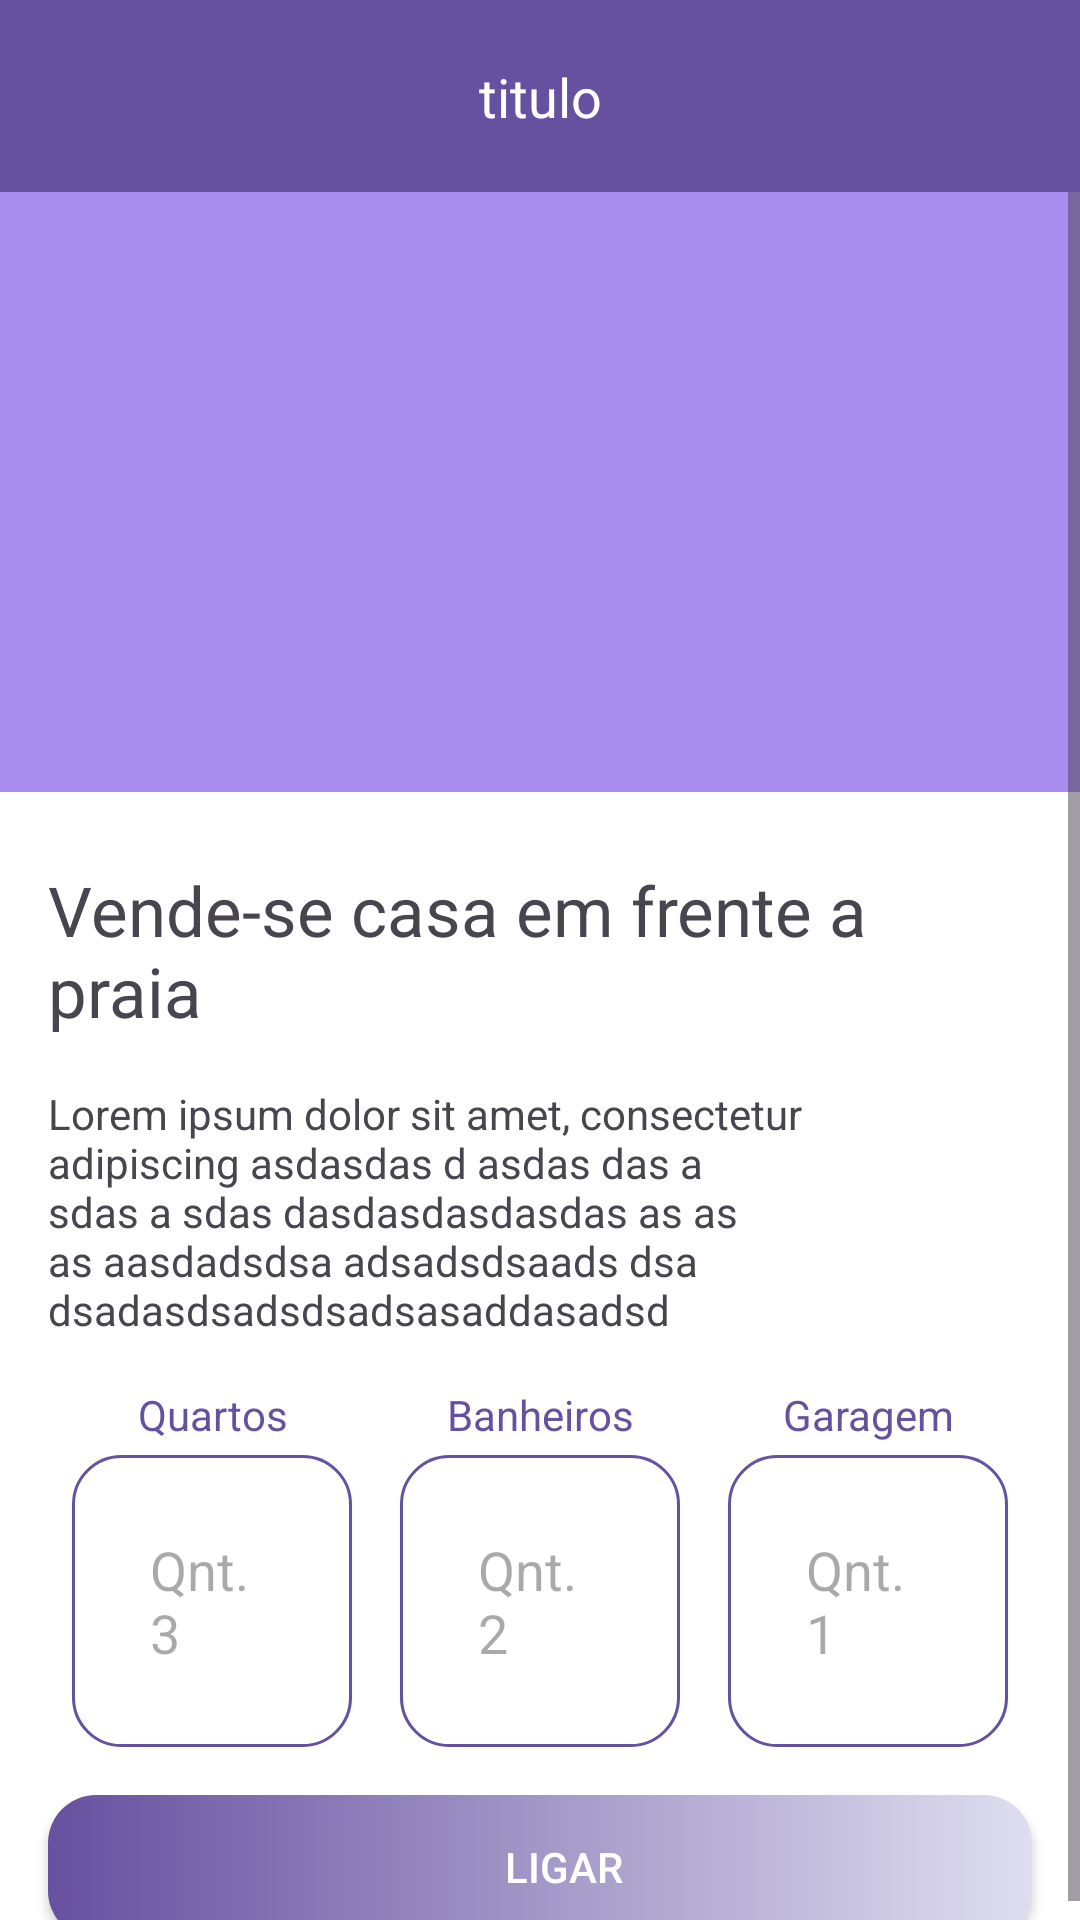

Reconstruct the res/layout file that produces this screen, plus the resources it refers to.
<!-- AndroidManifest.xml: application theme Base.Theme.CasaPorTemporada -->
<!-- res/layout/activity_detalhe_anuncio.xml -->
<?xml version="1.0" encoding="utf-8"?>
<androidx.constraintlayout.widget.ConstraintLayout xmlns:android="http://schemas.android.com/apk/res/android"
    xmlns:app="http://schemas.android.com/apk/res-auto"
    xmlns:tools="http://schemas.android.com/tools"
    android:layout_width="match_parent"
    android:layout_height="match_parent"
    android:background="@android:color/white"
    tools:context=".Activity.DetalheAnuncioActivity">

    <include
        android:id="@+id/include5"
        layout="@layout/toolbar_voltar"
        app:layout_constraintEnd_toEndOf="parent"
        app:layout_constraintStart_toStartOf="parent"
        app:layout_constraintTop_toTopOf="parent" />

    <ScrollView
        android:layout_width="match_parent"
        android:layout_height="0dp"
        android:fillViewport="true"
        app:layout_constraintBottom_toBottomOf="parent"
        app:layout_constraintEnd_toEndOf="parent"
        app:layout_constraintStart_toStartOf="parent"
        app:layout_constraintTop_toBottomOf="@+id/include5">

        <androidx.constraintlayout.widget.ConstraintLayout
            android:layout_width="match_parent"
            android:layout_height="wrap_content">

            <ImageView
                android:id="@+id/img_anuncio"
                android:layout_width="match_parent"
                android:layout_height="200dp"
                android:scaleType="centerCrop"
                android:background="@color/azul_teste1"
                app:layout_constraintEnd_toEndOf="parent"
                app:layout_constraintStart_toStartOf="parent"
                app:layout_constraintTop_toTopOf="parent" />

            <TextView
                android:id="@+id/text_titulo_anuncio"
                android:layout_width="match_parent"
                android:layout_height="wrap_content"
                android:layout_marginHorizontal="16dp"
                android:layout_marginTop="24dp"
                android:text="Vende-se casa em frente a praia"
                android:textSize="23sp"
                app:layout_constraintEnd_toEndOf="parent"
                app:layout_constraintStart_toStartOf="parent"
                app:layout_constraintTop_toBottomOf="@+id/img_anuncio" />

            <TextView
                android:id="@+id/text_descricao"
                android:layout_width="match_parent"
                android:layout_height="wrap_content"
                android:layout_margin="16dp"
                android:text="Lorem ipsum dolor sit amet, consectetur adipiscing asdasdas d asdas das a sdas a sdas dasdasdasdasdas as as as aasdadsdsa adsadsdsaads dsa dsadasdsadsdsadsasaddasadsd"
                app:layout_constraintEnd_toEndOf="parent"
                app:layout_constraintStart_toStartOf="parent"
                app:layout_constraintTop_toBottomOf="@+id/text_titulo_anuncio" />

            <LinearLayout
                android:id="@+id/linearLayout"
                android:layout_width="match_parent"
                android:layout_height="wrap_content"
                android:layout_marginHorizontal="16dp"
                android:layout_marginTop="16dp"
                android:orientation="horizontal"
                app:layout_constraintEnd_toEndOf="parent"
                app:layout_constraintStart_toStartOf="parent"
                app:layout_constraintTop_toBottomOf="@+id/text_descricao">

                <LinearLayout
                    android:layout_width="match_parent"
                    android:layout_height="wrap_content"
                    android:layout_marginHorizontal="8dp"
                    android:layout_weight="1"
                    android:orientation="vertical">

                    <TextView
                        android:layout_width="match_parent"
                        android:layout_height="wrap_content"
                        android:gravity="center_horizontal"
                        android:text="Quartos"
                        android:textColor="@color/azul_toolbar" />

                    <EditText
                        android:id="@+id/edit_quarto"
                        android:layout_width="match_parent"
                        android:layout_height="wrap_content"
                        android:layout_marginTop="4dp"
                        android:background="@drawable/bg_edt"
                        android:hint="Qnt. 3"
                        android:padding="26dp" />

                </LinearLayout>

                <LinearLayout
                    android:layout_width="match_parent"
                    android:layout_height="wrap_content"
                    android:layout_marginHorizontal="8dp"
                    android:layout_weight="1"
                    android:orientation="vertical">

                    <TextView
                        android:layout_width="match_parent"
                        android:layout_height="wrap_content"
                        android:gravity="center_horizontal"
                        android:text="Banheiros"
                        android:textColor="@color/azul_toolbar" />

                    <EditText
                        android:id="@+id/edit_banheiro"
                        android:layout_width="match_parent"
                        android:layout_height="wrap_content"
                        android:layout_marginTop="4dp"
                        android:background="@drawable/bg_edt"
                        android:hint="Qnt. 2"
                        android:padding="26dp" />

                </LinearLayout>

                <LinearLayout
                    android:layout_width="match_parent"
                    android:layout_height="wrap_content"
                    android:layout_marginHorizontal="8dp"
                    android:layout_weight="1"
                    android:orientation="vertical">

                    <TextView
                        android:layout_width="match_parent"
                        android:layout_height="wrap_content"
                        android:gravity="center_horizontal"
                        android:text="Garagem"
                        android:textColor="@color/azul_toolbar" />

                    <EditText
                        android:id="@+id/edit_garagem"
                        android:layout_width="match_parent"
                        android:layout_height="wrap_content"
                        android:layout_marginTop="4dp"
                        android:background="@drawable/bg_edt"
                        android:hint="Qnt. 1"
                        android:padding="26dp" />

                </LinearLayout>

            </LinearLayout>

            <android.widget.Button
                android:layout_width="match_parent"
                android:layout_height="wrap_content"
                android:layout_margin="16dp"
                android:background="@drawable/bg_btn"
                android:drawableStart="@drawable/ic_phone"
                android:drawablePadding="-40dp"
                android:paddingStart="16dp"
                android:paddingEnd="0dp"
                android:text="ligar"
                android:onClick="ligar"
                android:textColor="@android:color/white"
                app:layout_constraintEnd_toEndOf="parent"
                app:layout_constraintStart_toStartOf="parent"
                app:layout_constraintTop_toBottomOf="@+id/linearLayout" />

            


        </androidx.constraintlayout.widget.ConstraintLayout>

    </ScrollView>


</androidx.constraintlayout.widget.ConstraintLayout>
<!-- res/layout/toolbar_voltar.xml (included above) -->
<?xml version="1.0" encoding="utf-8"?>
<androidx.constraintlayout.widget.ConstraintLayout xmlns:android="http://schemas.android.com/apk/res/android"
    xmlns:app="http://schemas.android.com/apk/res-auto"
    xmlns:tools="http://schemas.android.com/tools"
    android:layout_width="match_parent"
    android:layout_height="?actionBarSize"
    android:background="@color/azul_toolbar">

    <ImageButton
        android:id="@+id/btn_voltar"
        android:layout_width="wrap_content"
        android:layout_height="match_parent"
        android:background="@android:color/transparent"
        android:paddingHorizontal="16dp"
        android:src="@drawable/ic_voltar_branco"
        app:layout_constraintBottom_toBottomOf="parent"
        app:layout_constraintStart_toStartOf="parent"
        app:layout_constraintTop_toTopOf="parent" />

    <TextView
        android:id="@+id/text_titulo_toolbar"
        android:layout_width="wrap_content"
        android:layout_height="wrap_content"
        tools:text="titulo"
        android:textSize="18sp"
        android:textColor="@android:color/white"
        app:layout_constraintBottom_toBottomOf="parent"
        app:layout_constraintEnd_toEndOf="parent"
        app:layout_constraintStart_toStartOf="parent"
        app:layout_constraintTop_toTopOf="parent" />

</androidx.constraintlayout.widget.ConstraintLayout>
<!-- resources referenced by this layout -->
<resources>
  <color name="azul_teste1">#A88DEF</color>
  <color name="azul_toolbar">#6650A0</color>
  <!-- drawable bg_btn (drawable) -->
  <?xml version="1.0" encoding="utf-8"?>
  <shape xmlns:android="http://schemas.android.com/apk/res/android"
      android:shape="rectangle">
  
      <gradient android:startColor="@color/azul_toolbar" android:endColor="#DFDEEF"/>
      <corners android:radius="16dp"/>
  
  
  </shape>
  <!-- drawable bg_edt (drawable) -->
  <?xml version="1.0" encoding="utf-8"?>
  <shape xmlns:android="http://schemas.android.com/apk/res/android"
      android:shape="rectangle">
  
      <stroke android:width="1dp" android:color="@color/azul_toolbar"/>
      <corners android:radius="16dp"/>
  
  
  </shape>
  <style name="Base.Theme.CasaPorTemporada" parent="Theme.Material3.Light.NoActionBar">
  
          <item name="colorPrimaryContainer">@color/azul_padrao</item>
  
      </style>
  <color name="azul_padrao">#279AFB</color>
</resources>
